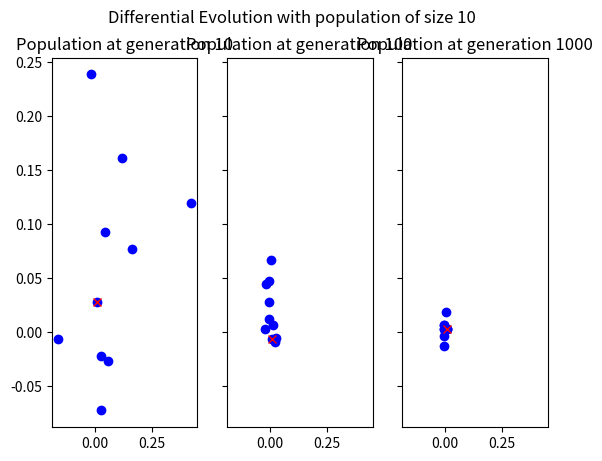

Recreate this plot in Python.
import numpy as np
import matplotlib.pyplot as plt

#%% set random seed 
np.random.seed(0)

#%% Constants
Np = 10 # population number
D = 2 # number of dimensions
Cr = 0.5
F = 1

# generate initial population
x = np.random.rand(Np,D)

#%% Test functions

# function given by PhD : f(\text{x$\_$})\text{:=}\sum _{i=1}^{\text{Dim}} \left(20 \sin \left(\frac{1}{2} \pi  (x[[i]]-2 \pi )\right)+(x[[2]]-2 \pi )^2\right)
f = lambda x: np.sum(20*np.sin(0.5*np.pi*(x-2*np.pi))+(x-2*np.pi)**2)
#Ackley function (as found on wikipedia)
f_Ack = lambda x: -20*np.exp(-0.2*np.sqrt(0.5*(x[0]**2+x[1]**2)))-np.exp(0.5*(np.cos(2*np.pi*x[0])+np.cos(2*np.pi*x[1])))+20

#%% Define DE class
class Differential_Evolution:
    
    def __init__(self, obj_function, Cr, F):
        self.population_ = None
        self.score_ = None
        self.objective_ = obj_function
        self.crossover_rate_ = Cr
        self.F_ = F
        self.gen_ = 0
        
        
    def generatePopulation(self, pop = [], pop_size=Np, pop_dim=D):
        """ Generate the initial population: either random or the one given """
        if pop == []:
            self.population_ = np.random.rand(pop_size, D)
            print("Population generated randomly")
        else:
            self.population_ = np.array(pop)
            print("Population generated from given array")
    
    def DE(self, it):
        """ Given the initial population, perform Differential Evolution on 
            it generations """
        pop_size = self.population_.shape[0]
        pop_dim = self.population_.shape[1]
        for n_iter in range(it):
            # generate a trial population
            u = self.population_.copy()
            for i in range(pop_size):
                r0,r1,r2=i,i,i
                while r0==i:
                    r0 = np.random.randint(pop_size)
                while r1==r0 or r1==i:
                    r1 = np.random.randint(pop_size)
                while r2==r1 or r2==r0 or r2==i:
                    r2 = np.random.randint(pop_size)
                jrand = np.random.randint(pop_dim)
    
                for j in range(pop_dim):
                    b = np.random.rand()
                    if b<=self.crossover_rate_ or j==jrand:
                        u[i,j] = self.population_[r0,j]+self.F_*(x[r1,j]-x[r2,j])
                    else:
                        u[i,j] = self.population_[i,j]
    
            # select the next generation
            for i in range(pop_size):
                if self.objective_(u[i,:])<self.objective_(self.population_[i,:]):
                    self.population_[i,:]=u[i,:].copy()
                    
        self.gen_ +=it
        print("DE done for ", it, " iterations")
        return self.population_
    
    def representPopulation(self, ax):
        """ Represents population, computes and returns the best individual """
        ax.scatter(self.population_.T[0], self.population_.T[1], color = 'blue')
        ax.set_title("Population at generation %i" %self.gen_)
        best = self.population_[np.argmin(np.array([self.objective_(individual) for individual in self.population_]))]
        ax.plot([best[0]], [best[1]], marker = 'x', color = 'red')
        plt.show()
        return best
         
#%% Applying DE to Ackley
difEv = Differential_Evolution(f_Ack, Cr, F)
difEv.generatePopulation()
pop_init = difEv.population_

fig, ax = plt.subplots(nrows=1, ncols=3, sharex = True, sharey = True)
# After 10 generations
pop_g1 = difEv.DE(10)
best_g1 = difEv.representPopulation(ax[0])


# After 100 generations
pop_g2 = difEv.DE(90)
best_g2 = difEv.representPopulation(ax[1])

# After 1000 generations 
pop_g3 = difEv.DE(900)
best_g3 = difEv.representPopulation(ax[2])

plt.suptitle("Differential Evolution with population of size %i" %Np)
